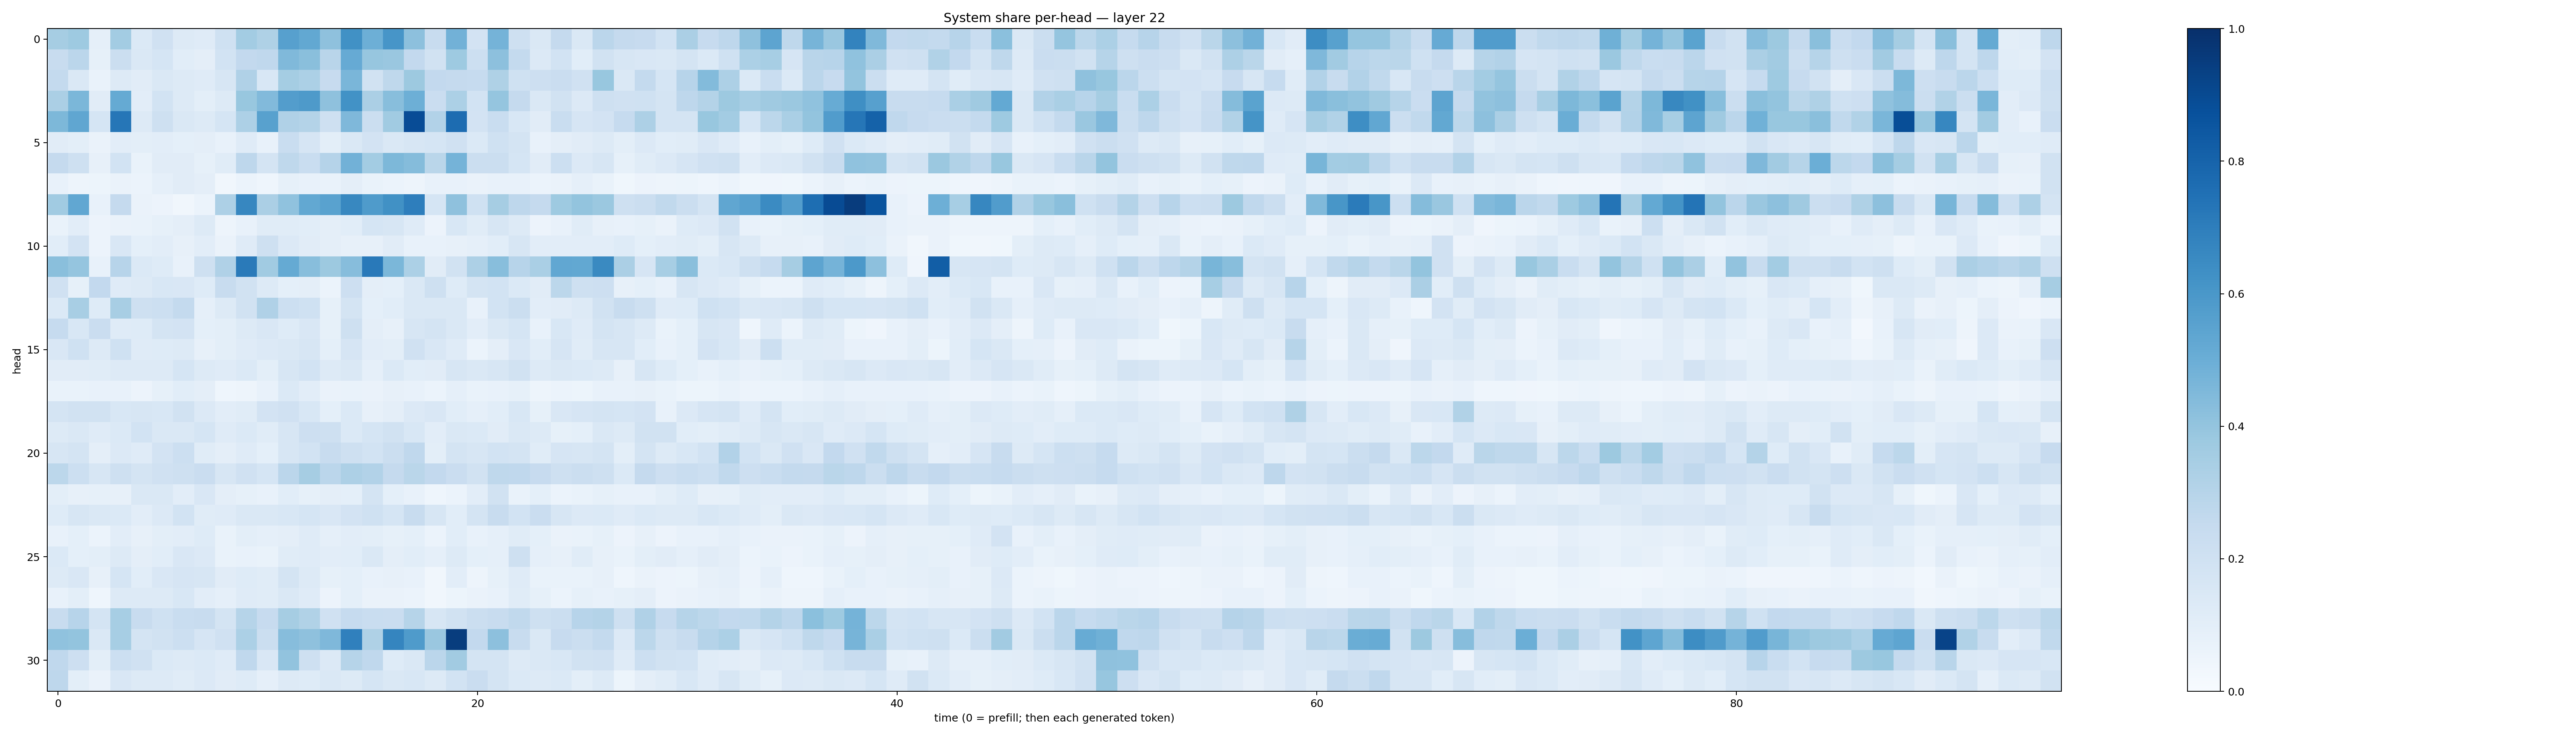

The file beside this chart, header and first rows:
0.3484331, 0.37352237, 0.0865179, 0.35880005, 0.13996847, 0.19584315, 0.12745516, 0.11872783, 0.20044474, 0.35809055, 0.32288975, 0.560094, 0.5250851, 0.41081077, 0.6252829, 0.49233198, 0.60821587, 0.41718072, 0.23564483, 0.48401073, 0.18025647, 0.47448006, 0.20534766, 0.14676654
0.2386, 0.2848, 0.08214, 0.2218, 0.142, 0.1689, 0.1085, 0.09641, 0.1849, 0.2594, 0.2662, 0.4463, 0.4235, 0.2894, 0.5154, 0.3927, 0.3834, 0.2585, 0.1944, 0.3745, 0.2159, 0.4168, 0.2561, 0.133
0.2578, 0.1414, 0.06956, 0.1323, 0.1107, 0.1414, 0.128, 0.1207, 0.1587, 0.3167, 0.1546, 0.3521, 0.3305, 0.2452, 0.4634, 0.1906, 0.2715, 0.3788, 0.2606, 0.2508, 0.2472, 0.3233, 0.2, 0.2112
0.3357, 0.4587, 0.1115, 0.5159, 0.1053, 0.1868, 0.1289, 0.09863, 0.1323, 0.3897, 0.4431, 0.5722, 0.588, 0.4118, 0.6238, 0.3336, 0.429, 0.4937, 0.2304, 0.3303, 0.184, 0.3968, 0.2532, 0.145
0.4531, 0.5315, 0.1703, 0.7284, 0.1287, 0.2081, 0.1418, 0.1311, 0.1706, 0.327, 0.5558, 0.3168, 0.3061, 0.206, 0.4495, 0.2199, 0.3667, 0.8872, 0.312, 0.767, 0.1809, 0.2306, 0.1554, 0.1132
0.1113, 0.1007, 0.06355, 0.1034, 0.1013, 0.1041, 0.09246, 0.09502, 0.07622, 0.1209, 0.0708, 0.2305, 0.1671, 0.09798, 0.1451, 0.1805, 0.1481, 0.1612, 0.1711, 0.1963, 0.1387, 0.2008, 0.1756, 0.07316
0.2531, 0.2101, 0.0804, 0.1841, 0.06855, 0.1121, 0.1101, 0.08431, 0.1162, 0.2742, 0.1787, 0.2711, 0.2332, 0.3046, 0.4812, 0.3573, 0.4569, 0.4342, 0.2872, 0.4754, 0.2248, 0.2235, 0.168, 0.1114
0.07093, 0.04952, 0.05438, 0.06622, 0.06204, 0.08697, 0.1106, 0.09527, 0.03178, 0.06174, 0.04544, 0.08232, 0.07356, 0.07008, 0.09681, 0.06826, 0.06232, 0.04899, 0.07037, 0.0729, 0.06409, 0.07527, 0.07472, 0.06063
0.364, 0.5292, 0.07399, 0.2538, 0.0636, 0.05526, 0.03483, 0.05976, 0.3255, 0.666, 0.3351, 0.4072, 0.5256, 0.5515, 0.6606, 0.5835, 0.6262, 0.6965, 0.1708, 0.4124, 0.2023, 0.3505, 0.2756, 0.2535
0.06747, 0.1051, 0.05734, 0.06406, 0.06893, 0.08406, 0.09398, 0.1307, 0.04991, 0.07731, 0.1163, 0.1137, 0.1081, 0.09546, 0.1085, 0.1686, 0.157, 0.1174, 0.05643, 0.1536, 0.1149, 0.1618, 0.125, 0.05524
0.1085, 0.1818, 0.0548, 0.1519, 0.09292, 0.1021, 0.08097, 0.1052, 0.06499, 0.1206, 0.205, 0.1329, 0.1119, 0.09439, 0.0786, 0.07856, 0.1121, 0.07274, 0.07656, 0.07905, 0.08794, 0.1058, 0.1611, 0.102
0.4235, 0.3979, 0.07282, 0.2939, 0.1395, 0.1225, 0.07321, 0.2041, 0.3192, 0.7114, 0.3665, 0.5185, 0.4261, 0.3777, 0.4307, 0.7153, 0.4602, 0.3289, 0.1131, 0.1943, 0.3265, 0.4261, 0.2946, 0.3387
0.1985, 0.08268, 0.2585, 0.1204, 0.1319, 0.1555, 0.1506, 0.124, 0.2409, 0.1926, 0.1261, 0.09333, 0.09506, 0.05994, 0.2131, 0.09659, 0.09151, 0.1423, 0.2034, 0.1225, 0.1773, 0.1839, 0.1395, 0.1129
0.1389, 0.3415, 0.1224, 0.3409, 0.205, 0.2167, 0.2567, 0.08606, 0.1256, 0.188, 0.3167, 0.2163, 0.2019, 0.08518, 0.1781, 0.09071, 0.1065, 0.1455, 0.1417, 0.1448, 0.07468, 0.1873, 0.2198, 0.1037
0.2485, 0.1556, 0.227, 0.1201, 0.1236, 0.1762, 0.1804, 0.08998, 0.09973, 0.1315, 0.1494, 0.1243, 0.1492, 0.08274, 0.2056, 0.09564, 0.07979, 0.1621, 0.1751, 0.1463, 0.1021, 0.1464, 0.1702, 0.07184
0.1489, 0.1998, 0.1258, 0.2024, 0.1194, 0.1222, 0.1304, 0.08134, 0.1009, 0.1196, 0.1357, 0.1479, 0.161, 0.09141, 0.1647, 0.1032, 0.09866, 0.1955, 0.1504, 0.121, 0.06035, 0.09571, 0.1521, 0.1061
0.1099, 0.1125, 0.116, 0.1261, 0.1301, 0.1324, 0.1708, 0.1305, 0.1178, 0.1376, 0.09796, 0.1595, 0.1857, 0.1266, 0.1443, 0.08897, 0.1378, 0.1072, 0.1122, 0.1578, 0.1431, 0.1571, 0.1914, 0.13
0.06747, 0.06885, 0.07183, 0.07382, 0.05644, 0.08265, 0.1061, 0.09677, 0.04524, 0.05051, 0.07518, 0.1369, 0.1054, 0.06353, 0.06989, 0.06608, 0.07914, 0.07478, 0.0616, 0.08858, 0.06686, 0.07059, 0.08547, 0.04981
0.177, 0.1907, 0.188, 0.1543, 0.1582, 0.1528, 0.1909, 0.135, 0.105, 0.1157, 0.1808, 0.1976, 0.1551, 0.09184, 0.1403, 0.08099, 0.09577, 0.1359, 0.1505, 0.1063, 0.08786, 0.1084, 0.1555, 0.08469
0.1269, 0.1467, 0.1184, 0.1368, 0.1863, 0.1466, 0.1453, 0.1681, 0.1176, 0.1388, 0.1169, 0.1584, 0.2125, 0.2038, 0.138, 0.1714, 0.1885, 0.1545, 0.1047, 0.1416, 0.1401, 0.1095, 0.1476, 0.1258
0.1628, 0.1731, 0.09447, 0.1337, 0.12, 0.1817, 0.2155, 0.1141, 0.09407, 0.1203, 0.09301, 0.1613, 0.1872, 0.2352, 0.2093, 0.187, 0.2212, 0.2674, 0.09961, 0.179, 0.1609, 0.1855, 0.1783, 0.1145
0.2789, 0.2161, 0.1564, 0.2039, 0.172, 0.1959, 0.2099, 0.2294, 0.1634, 0.1962, 0.1707, 0.282, 0.3478, 0.2845, 0.3281, 0.3118, 0.2502, 0.2889, 0.259, 0.2299, 0.1904, 0.27, 0.2659, 0.2443
0.1004, 0.07988, 0.08353, 0.07845, 0.1465, 0.1461, 0.104, 0.1497, 0.09554, 0.08466, 0.07121, 0.1079, 0.08252, 0.09551, 0.09212, 0.1771, 0.09059, 0.07194, 0.04337, 0.06207, 0.1033, 0.1922, 0.0687, 0.09135
0.1231, 0.1573, 0.1424, 0.1392, 0.1054, 0.1345, 0.184, 0.114, 0.12, 0.147, 0.147, 0.1524, 0.1681, 0.15, 0.1801, 0.2027, 0.1689, 0.2398, 0.1582, 0.1086, 0.1751, 0.24, 0.1851, 0.2289
0.07455, 0.09144, 0.06038, 0.1046, 0.08053, 0.09882, 0.1048, 0.1227, 0.06753, 0.09792, 0.08865, 0.09581, 0.1191, 0.0882, 0.1042, 0.1002, 0.08467, 0.09197, 0.06006, 0.1091, 0.07438, 0.08843, 0.1155, 0.09046
0.1376, 0.09125, 0.09948, 0.1292, 0.09523, 0.1085, 0.1505, 0.1358, 0.06664, 0.07712, 0.0666, 0.1167, 0.1203, 0.1046, 0.1059, 0.1423, 0.09719, 0.1078, 0.08888, 0.1273, 0.09127, 0.08839, 0.2052, 0.08944
0.1284, 0.1502, 0.07975, 0.1714, 0.1062, 0.1504, 0.1646, 0.1623, 0.1096, 0.1218, 0.1145, 0.1746, 0.1297, 0.08414, 0.09185, 0.07494, 0.08085, 0.07639, 0.03177, 0.1036, 0.04984, 0.08423, 0.1181, 0.06739
0.07048, 0.09911, 0.04502, 0.1289, 0.1309, 0.1288, 0.1531, 0.1034, 0.08882, 0.1204, 0.1156, 0.148, 0.1197, 0.05777, 0.09356, 0.06361, 0.06268, 0.06174, 0.03373, 0.0546, 0.0652, 0.07343, 0.1166, 0.08234
0.2405, 0.2952, 0.1764, 0.3457, 0.2381, 0.1994, 0.2309, 0.2371, 0.1756, 0.2992, 0.2425, 0.3484, 0.316, 0.1979, 0.2489, 0.2331, 0.2278, 0.2994, 0.1596, 0.1899, 0.2234, 0.2349, 0.2643, 0.2084
0.4067, 0.4009, 0.145, 0.3475, 0.178, 0.1877, 0.215, 0.1667, 0.1979, 0.3317, 0.226, 0.4335, 0.4116, 0.4499, 0.6901, 0.3208, 0.6702, 0.5836, 0.3843, 0.9486, 0.2599, 0.4175, 0.2374, 0.1455
0.2661, 0.213, 0.09873, 0.2166, 0.1976, 0.1373, 0.1326, 0.1395, 0.1177, 0.268, 0.1511, 0.4061, 0.2053, 0.1334, 0.2983, 0.2672, 0.125, 0.1453, 0.2818, 0.3622, 0.1775, 0.1744, 0.1274, 0.1412
0.2747, 0.09997, 0.06353, 0.1508, 0.1281, 0.1297, 0.1146, 0.1332, 0.1097, 0.123, 0.08645, 0.1282, 0.122, 0.141, 0.1278, 0.1694, 0.1454, 0.1532, 0.1325, 0.184, 0.2277, 0.1748, 0.1397, 0.1323
